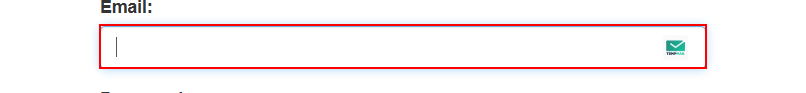
Workflow: c

Step 1: hover over the text box 'email'

Step 2: click on the text box 'email' (same screen as step 1)

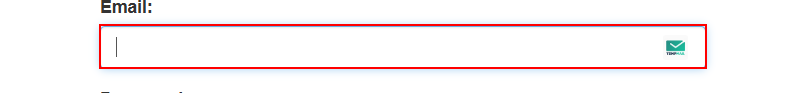
Step 3: type "shivam_6709@rj.edu.in" into the text box 'email'

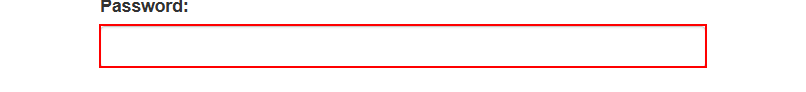
Step 4: click on the text box 'password'

Step 5: type a value into the text box 'password' (same screen as step 4)
